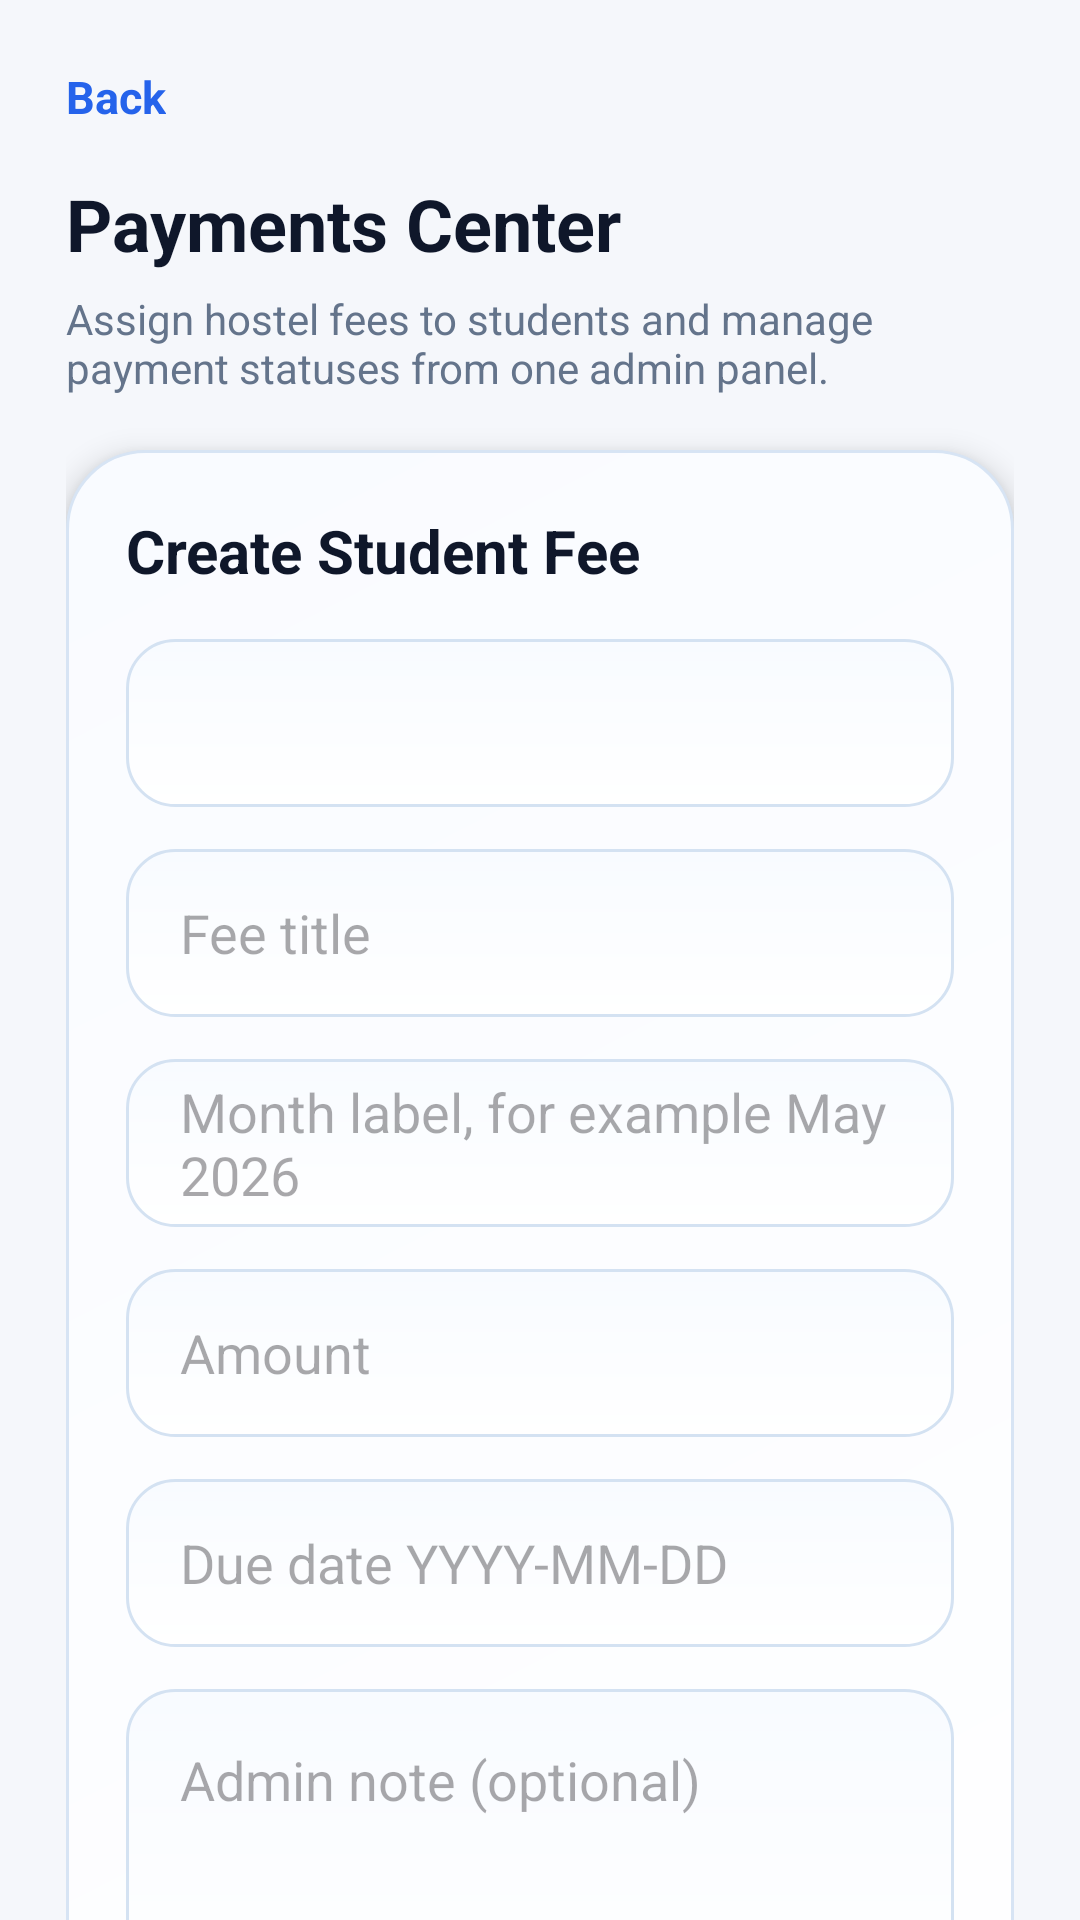

Android layout source for this screen:
<!-- AndroidManifest.xml: application theme Theme.HostelManagementSystem -->
<!-- res/layout/activity_admin_payments.xml -->
<?xml version="1.0" encoding="utf-8"?>
<androidx.core.widget.NestedScrollView xmlns:android="http://schemas.android.com/apk/res/android"
    android:layout_width="match_parent"
    android:layout_height="match_parent"
    android:background="#F5F7FB"
    android:fillViewport="true">

    <LinearLayout
        android:layout_width="match_parent"
        android:layout_height="wrap_content"
        android:orientation="vertical"
        android:padding="22dp">

        <TextView
            android:id="@+id/backText"
            android:layout_width="wrap_content"
            android:layout_height="wrap_content"
            android:text="Back"
            android:textColor="#2563EB"
            android:textSize="15sp"
            android:textStyle="bold" />

        <TextView
            android:layout_width="wrap_content"
            android:layout_height="wrap_content"
            android:layout_marginTop="16dp"
            android:text="Payments Center"
            android:textColor="#0F172A"
            android:textSize="24sp"
            android:textStyle="bold" />

        <TextView
            android:layout_width="match_parent"
            android:layout_height="wrap_content"
            android:layout_marginTop="6dp"
            android:text="Assign hostel fees to students and manage payment statuses from one admin panel."
            android:textColor="#64748B"
            android:textSize="14sp" />

        <LinearLayout
            android:layout_width="match_parent"
            android:layout_height="wrap_content"
            android:layout_marginTop="18dp"
            android:background="@drawable/premium_card_bg"
            android:elevation="6dp"
            android:orientation="vertical"
            android:padding="20dp">

            <TextView
                android:layout_width="wrap_content"
                android:layout_height="wrap_content"
                android:text="Create Student Fee"
                android:textColor="#0F172A"
                android:textSize="20sp"
                android:textStyle="bold" />

            <Spinner
                android:id="@+id/studentSpinner"
                android:layout_width="match_parent"
                android:layout_height="56dp"
                android:layout_marginTop="16dp"
                android:background="@drawable/input_premium_bg"
                android:paddingStart="14dp"
                android:paddingEnd="14dp" />

            <EditText
                android:id="@+id/feeTitleInput"
                android:layout_width="match_parent"
                android:layout_height="56dp"
                android:layout_marginTop="14dp"
                android:background="@drawable/input_premium_bg"
                android:hint="Fee title"
                android:paddingStart="18dp"
                android:paddingEnd="18dp" />

            <EditText
                android:id="@+id/monthLabelInput"
                android:layout_width="match_parent"
                android:layout_height="56dp"
                android:layout_marginTop="14dp"
                android:background="@drawable/input_premium_bg"
                android:hint="Month label, for example May 2026"
                android:paddingStart="18dp"
                android:paddingEnd="18dp" />

            <EditText
                android:id="@+id/amountInput"
                android:layout_width="match_parent"
                android:layout_height="56dp"
                android:layout_marginTop="14dp"
                android:background="@drawable/input_premium_bg"
                android:hint="Amount"
                android:inputType="numberDecimal"
                android:paddingStart="18dp"
                android:paddingEnd="18dp" />

            <EditText
                android:id="@+id/dueDateInput"
                android:layout_width="match_parent"
                android:layout_height="56dp"
                android:layout_marginTop="14dp"
                android:background="@drawable/input_premium_bg"
                android:hint="Due date YYYY-MM-DD"
                android:paddingStart="18dp"
                android:paddingEnd="18dp" />

            <EditText
                android:id="@+id/adminNoteInput"
                android:layout_width="match_parent"
                android:layout_height="110dp"
                android:layout_marginTop="14dp"
                android:background="@drawable/input_premium_bg"
                android:gravity="top|start"
                android:hint="Admin note (optional)"
                android:inputType="textMultiLine"
                android:minLines="4"
                android:padding="18dp" />

            <Button
                android:id="@+id/createFeeBtn"
                android:layout_width="match_parent"
                android:layout_height="54dp"
                android:layout_marginTop="16dp"
                android:background="@drawable/primary_button_bg"
                android:text="Create Fee"
                android:textAllCaps="false"
                android:textColor="#FFFFFF"
                android:textSize="15sp"
                android:textStyle="bold" />

        </LinearLayout>

        <TextView
            android:layout_width="wrap_content"
            android:layout_height="wrap_content"
            android:layout_marginTop="24dp"
            android:text="All Fees"
            android:textColor="#0F172A"
            android:textSize="20sp"
            android:textStyle="bold" />

        <TextView
            android:id="@+id/loadingText"
            android:layout_width="match_parent"
            android:layout_height="wrap_content"
            android:layout_marginTop="8dp"
            android:text=""
            android:textColor="#2563EB"
            android:textSize="14sp" />

        <TextView
            android:id="@+id/emptyText"
            android:layout_width="match_parent"
            android:layout_height="wrap_content"
            android:layout_marginTop="8dp"
            android:text=""
            android:textColor="#64748B"
            android:textSize="14sp" />

        <androidx.recyclerview.widget.RecyclerView
            android:id="@+id/feesRecyclerView"
            android:layout_width="match_parent"
            android:layout_height="wrap_content"
            android:layout_marginTop="12dp" />

    </LinearLayout>

</androidx.core.widget.NestedScrollView>
<!-- resources referenced by this layout -->
<resources>
  <!-- drawable input_premium_bg (drawable) -->
  <?xml version="1.0" encoding="utf-8"?>
  <shape xmlns:android="http://schemas.android.com/apk/res/android">
  
      <gradient
          android:startColor="#FFFFFF"
          android:endColor="#F8FBFF"
          android:angle="90" />
  
      <stroke
          android:width="1dp"
          android:color="#D4E2F2" />
  
      <corners android:radius="16dp" />
  
  </shape>
  <!-- drawable premium_card_bg (drawable) -->
  <?xml version="1.0" encoding="utf-8"?>
  <shape xmlns:android="http://schemas.android.com/apk/res/android">
  
      <gradient
          android:startColor="#FFFFFF"
          android:endColor="#F9FBFF"
          android:angle="135" />
  
      <stroke
          android:width="1dp"
          android:color="#D7E4F4" />
  
      <corners android:radius="26dp" />
  
  </shape>
  <!-- drawable primary_button_bg (drawable) -->
  <?xml version="1.0" encoding="utf-8"?>
  <selector xmlns:android="http://schemas.android.com/apk/res/android">
  
      <item android:state_pressed="true">
          <shape>
              <gradient
                  android:startColor="#1E40AF"
                  android:centerColor="#1D4ED8"
                  android:endColor="#0F172A"
                  android:angle="135" />
              <corners android:radius="16dp" />
          </shape>
      </item>
  
      <item>
          <shape>
              <gradient
                  android:startColor="#2563EB"
                  android:centerColor="#1D4ED8"
                  android:endColor="#0F172A"
                  android:angle="135" />
              <corners android:radius="16dp" />
          </shape>
      </item>
  
  </selector>
  <style name="Theme.HostelManagementSystem" parent="Base.Theme.HostelManagementSystem" />
  <style name="Base.Theme.HostelManagementSystem" parent="Theme.Material3.DayNight.NoActionBar">
          
          
      </style>
</resources>
